Run: headless pygame with SDL's dummy video driver; simulated clock (each Clock.tick advances the game by its frame time, no real sleeping); random seed 0; keys injected as events and as key.get_pressed() state; no mouse input.
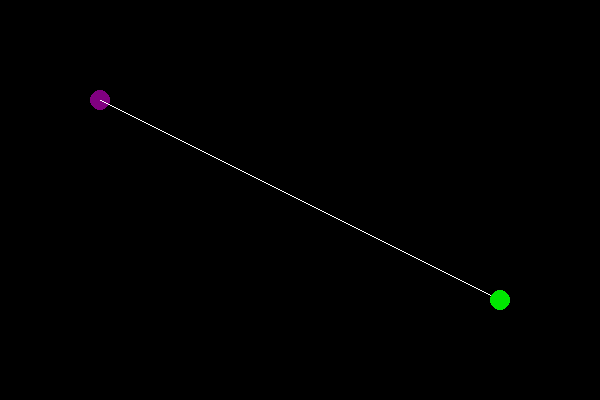
Frame 1 of 4 · flips 1–60 · no input
Frame 2 of 4 · flips 61–180 · tapped SPACE, RETURN · held RIGHT (→), D · screen unchanged from frame 1, image omitted
Frame 3 of 4 · flips 181–300 · held DOWN (↓), S · screen unchanged from frame 2, image omitted
Frame 4 of 4 · flips 301–420 · held LEFT (←), A, UP (↑), W · screen unchanged from frame 3, image omitted

The pygame program that drew these frames:

from pygame import *

A = [100, 100]
B = [500, 300]
r = 10

canvas = display.set_mode((600, 400))
x, y = A

# return (1 - t) * a + t * b
def lerp(a, b, t):
    c = a + t * (b - a)
    return int(c)

c = 0
while True:
    canvas.fill(Color(0, 0, 0))

    draw.circle(canvas, Color(128, 0, 128), A, r)
    draw.circle(canvas, Color(128, 0, 128), B, r)
    draw.line(canvas, Color(255, 255, 255), A, B)

    x = lerp(A[0], B[0], c)
    y = lerp(A[1], B[1], c)
    draw.circle(canvas, Color(0, 230, 0), [x, y], r)

    c += 0.02
    if c > 1:
        c = 1

    display.update()
    time.delay(30)
